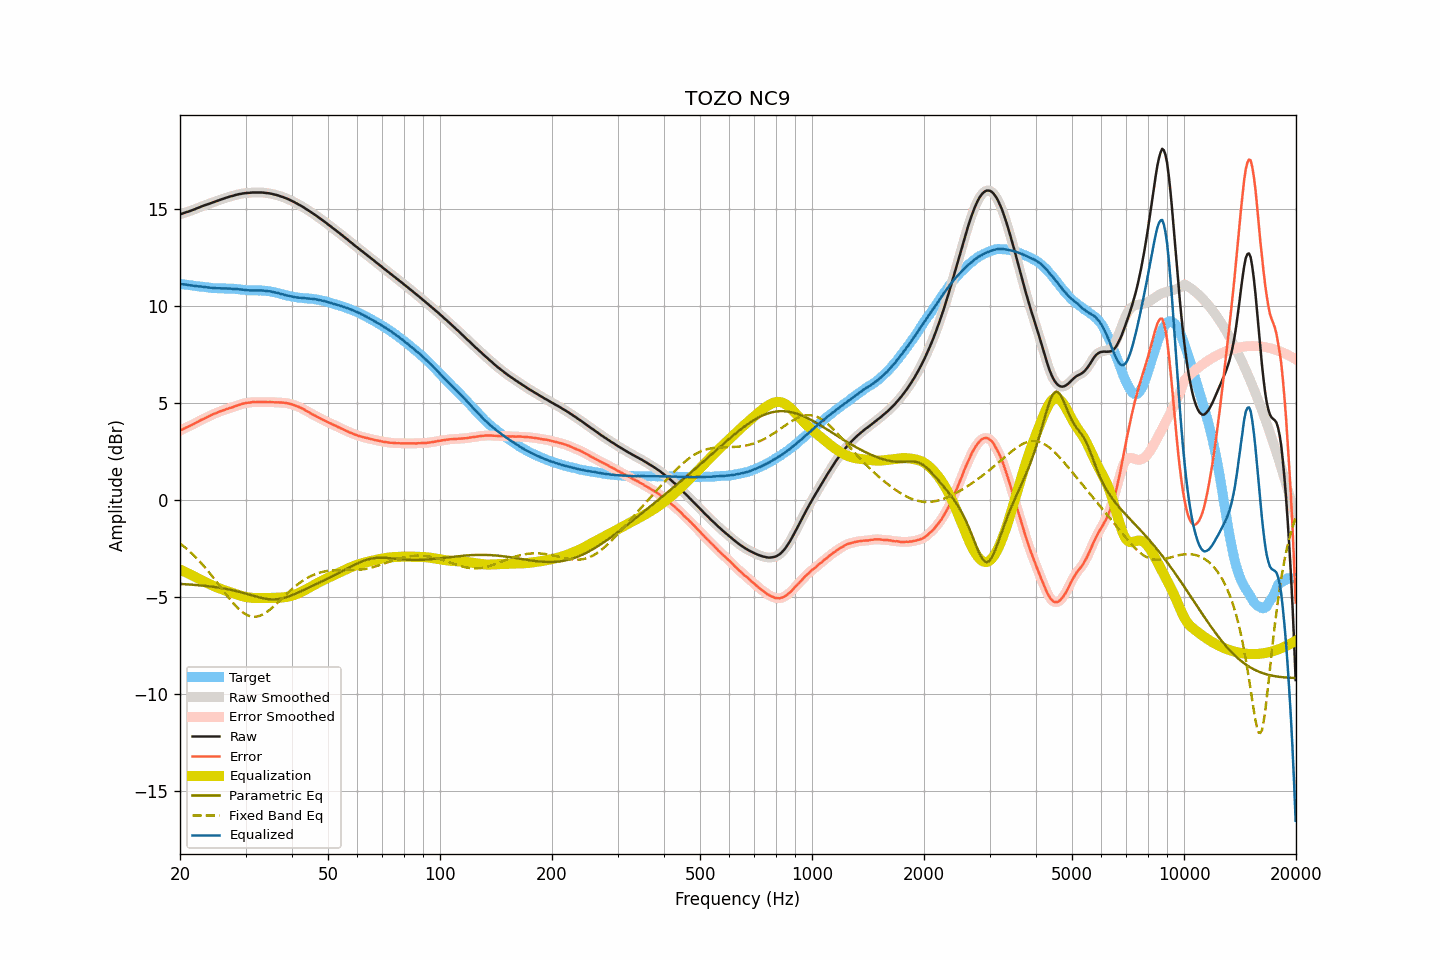

Source data for this figure (header and first rows):
frequency, raw, smoothed, error, error_smoothed, equalization, parametric_eq, fixed_band_eq, equalized_raw, equalized_smoothed, target
20.00, 14.71, 14.71, 3.58, 3.58, -3.58, -4.32, -2.23, 11.13, 11.13, 11.13
20.20, 14.74, 14.74, 3.62, 3.62, -3.62, -4.32, -2.30, 11.12, 11.12, 11.12
20.40, 14.77, 14.77, 3.66, 3.66, -3.66, -4.33, -2.36, 11.11, 11.11, 11.11
20.61, 14.80, 14.80, 3.70, 3.70, -3.70, -4.33, -2.43, 11.10, 11.10, 11.10
20.81, 14.83, 14.82, 3.74, 3.74, -3.74, -4.34, -2.50, 11.09, 11.09, 11.09
21.02, 14.85, 14.85, 3.77, 3.78, -3.78, -4.35, -2.57, 11.07, 11.08, 11.08
21.23, 14.88, 14.88, 3.81, 3.81, -3.82, -4.35, -2.65, 11.06, 11.06, 11.07
21.44, 14.91, 14.91, 3.85, 3.85, -3.86, -4.36, -2.73, 11.05, 11.05, 11.05
21.66, 14.94, 14.94, 3.89, 3.90, -3.90, -4.36, -2.80, 11.04, 11.04, 11.04
21.87, 14.97, 14.97, 3.94, 3.94, -3.94, -4.37, -2.89, 11.03, 11.03, 11.03
22.09, 15.01, 15.00, 3.99, 3.98, -3.98, -4.38, -2.97, 11.03, 11.02, 11.02
22.31, 15.04, 15.04, 4.03, 4.03, -4.03, -4.38, -3.06, 11.01, 11.01, 11.01
22.54, 15.07, 15.07, 4.07, 4.07, -4.07, -4.39, -3.14, 11.00, 11.00, 11.00
22.76, 15.11, 15.10, 4.12, 4.11, -4.11, -4.40, -3.23, 11.00, 10.99, 10.99
22.99, 15.14, 15.14, 4.15, 4.15, -4.15, -4.41, -3.32, 10.98, 10.98, 10.99
23.22, 15.17, 15.17, 4.19, 4.19, -4.20, -4.41, -3.42, 10.97, 10.97, 10.98
23.45, 15.20, 15.20, 4.23, 4.23, -4.24, -4.42, -3.52, 10.96, 10.96, 10.96
23.69, 15.23, 15.23, 4.27, 4.28, -4.28, -4.43, -3.61, 10.95, 10.95, 10.95
23.92, 15.26, 15.26, 4.32, 4.32, -4.32, -4.44, -3.71, 10.94, 10.94, 10.94
24.16, 15.29, 15.29, 4.36, 4.36, -4.36, -4.45, -3.82, 10.93, 10.93, 10.93
24.40, 15.32, 15.32, 4.40, 4.40, -4.39, -4.46, -3.92, 10.93, 10.93, 10.92
24.65, 15.35, 15.35, 4.43, 4.43, -4.43, -4.47, -4.03, 10.92, 10.92, 10.92
24.89, 15.38, 15.38, 4.46, 4.46, -4.47, -4.48, -4.13, 10.91, 10.91, 10.92
25.14, 15.41, 15.41, 4.49, 4.50, -4.50, -4.50, -4.24, 10.91, 10.91, 10.91
25.39, 15.44, 15.44, 4.54, 4.53, -4.53, -4.51, -4.35, 10.91, 10.91, 10.90
25.65, 15.47, 15.47, 4.57, 4.57, -4.57, -4.52, -4.46, 10.90, 10.90, 10.90
25.91, 15.50, 15.49, 4.60, 4.60, -4.60, -4.54, -4.57, 10.90, 10.90, 10.90
26.16, 15.52, 15.52, 4.62, 4.63, -4.63, -4.55, -4.68, 10.89, 10.90, 10.90
26.43, 15.55, 15.55, 4.65, 4.65, -4.65, -4.57, -4.79, 10.89, 10.89, 10.89
26.69, 15.58, 15.57, 4.69, 4.68, -4.68, -4.58, -4.89, 10.90, 10.89, 10.89
26.96, 15.60, 15.60, 4.71, 4.71, -4.71, -4.60, -5.00, 10.89, 10.89, 10.89
27.23, 15.63, 15.62, 4.74, 4.74, -4.74, -4.61, -5.10, 10.89, 10.89, 10.89
27.50, 15.65, 15.65, 4.76, 4.76, -4.77, -4.63, -5.20, 10.88, 10.88, 10.89
27.77, 15.67, 15.67, 4.79, 4.79, -4.79, -4.65, -5.30, 10.87, 10.88, 10.88
28.05, 15.70, 15.70, 4.83, 4.82, -4.82, -4.67, -5.39, 10.88, 10.87, 10.87
28.33, 15.72, 15.72, 4.85, 4.85, -4.85, -4.69, -5.48, 10.87, 10.87, 10.87
28.62, 15.74, 15.74, 4.88, 4.88, -4.88, -4.71, -5.57, 10.86, 10.86, 10.86
28.90, 15.76, 15.76, 4.91, 4.91, -4.91, -4.73, -5.64, 10.85, 10.85, 10.85
29.19, 15.77, 15.77, 4.93, 4.93, -4.93, -4.75, -5.72, 10.84, 10.84, 10.84
29.48, 15.79, 15.79, 4.96, 4.96, -4.95, -4.78, -5.78, 10.83, 10.83, 10.83
29.78, 15.80, 15.80, 4.97, 4.98, -4.98, -4.80, -5.84, 10.82, 10.82, 10.82
30.08, 15.81, 15.81, 5.00, 5.00, -4.99, -4.82, -5.89, 10.81, 10.82, 10.81
30.38, 15.82, 15.81, 5.01, 5.01, -5.01, -4.85, -5.93, 10.81, 10.81, 10.81
30.68, 15.82, 15.82, 5.01, 5.02, -5.02, -4.87, -5.96, 10.80, 10.80, 10.80
30.99, 15.83, 15.83, 5.03, 5.03, -5.03, -4.89, -5.99, 10.80, 10.80, 10.80
31.30, 15.84, 15.83, 5.04, 5.04, -5.04, -4.92, -6.00, 10.80, 10.80, 10.80
31.61, 15.84, 15.84, 5.05, 5.04, -5.04, -4.94, -6.01, 10.80, 10.80, 10.79
31.93, 15.84, 15.84, 5.04, 5.05, -5.04, -4.96, -6.01, 10.79, 10.79, 10.80
32.24, 15.84, 15.84, 5.04, 5.04, -5.05, -4.99, -6.00, 10.79, 10.79, 10.79
32.57, 15.84, 15.84, 5.05, 5.05, -5.05, -5.01, -5.98, 10.79, 10.79, 10.79
32.89, 15.84, 15.84, 5.04, 5.05, -5.05, -5.03, -5.95, 10.79, 10.79, 10.79
33.22, 15.84, 15.84, 5.05, 5.05, -5.05, -5.05, -5.91, 10.79, 10.79, 10.79
33.55, 15.83, 15.83, 5.04, 5.05, -5.05, -5.07, -5.87, 10.78, 10.78, 10.79
33.89, 15.82, 15.82, 5.05, 5.04, -5.04, -5.08, -5.82, 10.77, 10.77, 10.77
34.23, 15.81, 15.81, 5.04, 5.04, -5.04, -5.09, -5.77, 10.76, 10.77, 10.77
34.57, 15.80, 15.80, 5.04, 5.04, -5.04, -5.10, -5.70, 10.76, 10.76, 10.76
34.92, 15.79, 15.79, 5.04, 5.04, -5.04, -5.11, -5.64, 10.75, 10.74, 10.74
35.27, 15.77, 15.77, 5.04, 5.04, -5.04, -5.12, -5.57, 10.73, 10.73, 10.73
35.62, 15.75, 15.75, 5.04, 5.04, -5.04, -5.12, -5.50, 10.71, 10.71, 10.71
35.97, 15.73, 15.73, 5.03, 5.03, -5.04, -5.11, -5.42, 10.69, 10.69, 10.70
... 635 more rows
